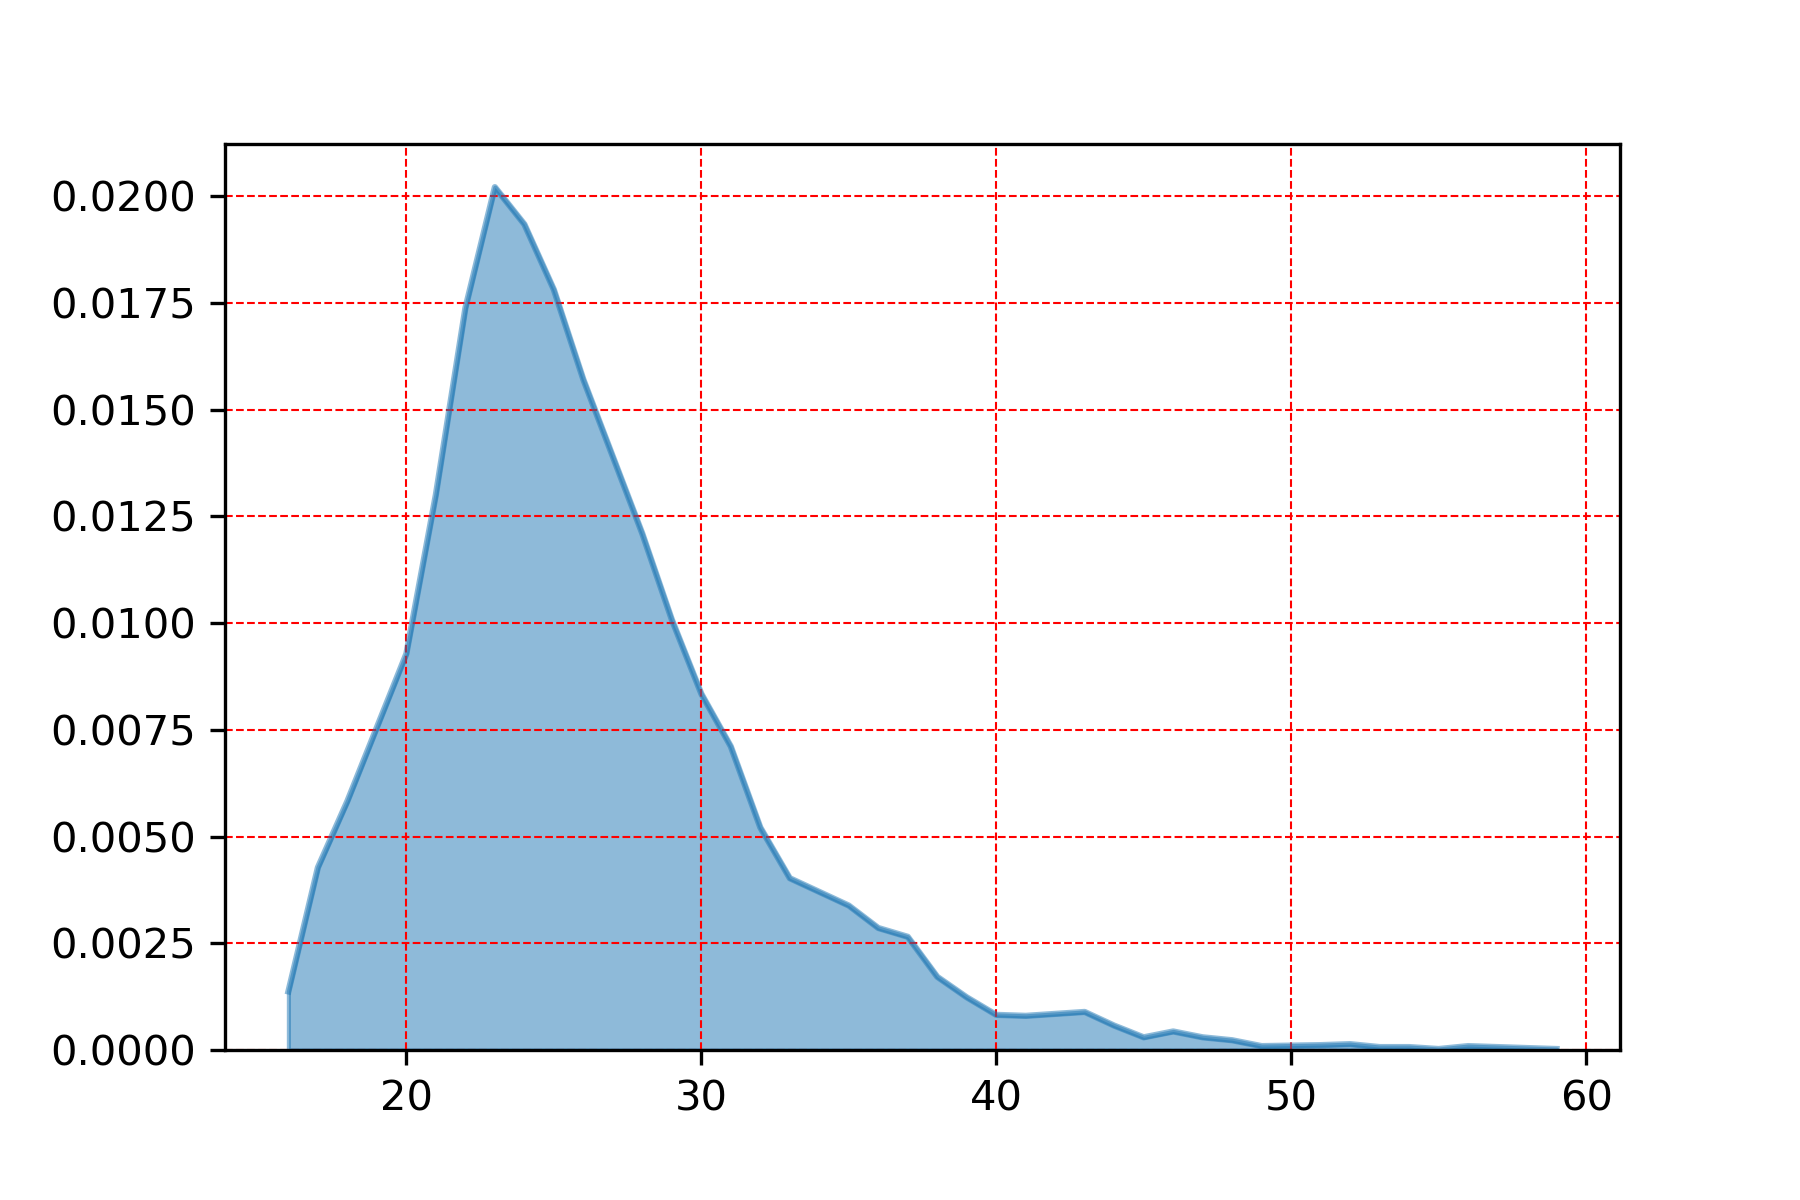

Data behind this chart, as committed beside it:
, gust
23.0, 0.02021
24.0, 0.01934
25.0, 0.01781
22.0, 0.01738
26.0, 0.01571
21.0, 0.01301
28.0, 0.0121
29.0, 0.01008
20.0, 0.009283
30.0, 0.008346
31.0, 0.007111
18.0, 0.005831
32.0, 0.005213
17.0, 0.004276
33.0, 0.004024
35.0, 0.003384
36.0, 0.002858
37.0, 0.002652
38.0, 0.001715
16.0, 0.001372
39.0, 0.001235
43.0, 0.0008918
40.0, 0.0008232
41.0, 0.0008003
44.0, 0.0005716
46.0, 0.0004344
45.0, 0.0002973
47.0, 0.0002973
48.0, 0.0002287
52.0, 0.0001372
51.0, 0.0001143
56.0, 9.146202039603055e-05
49.0, 9.146202039603055e-05
54.0, 6.859651529702291e-05
53.0, 6.859651529702291e-05
58.0, 4.573101019801528e-05
59.0, 2.286550509900764e-05
55.0, 2.286550509900764e-05
